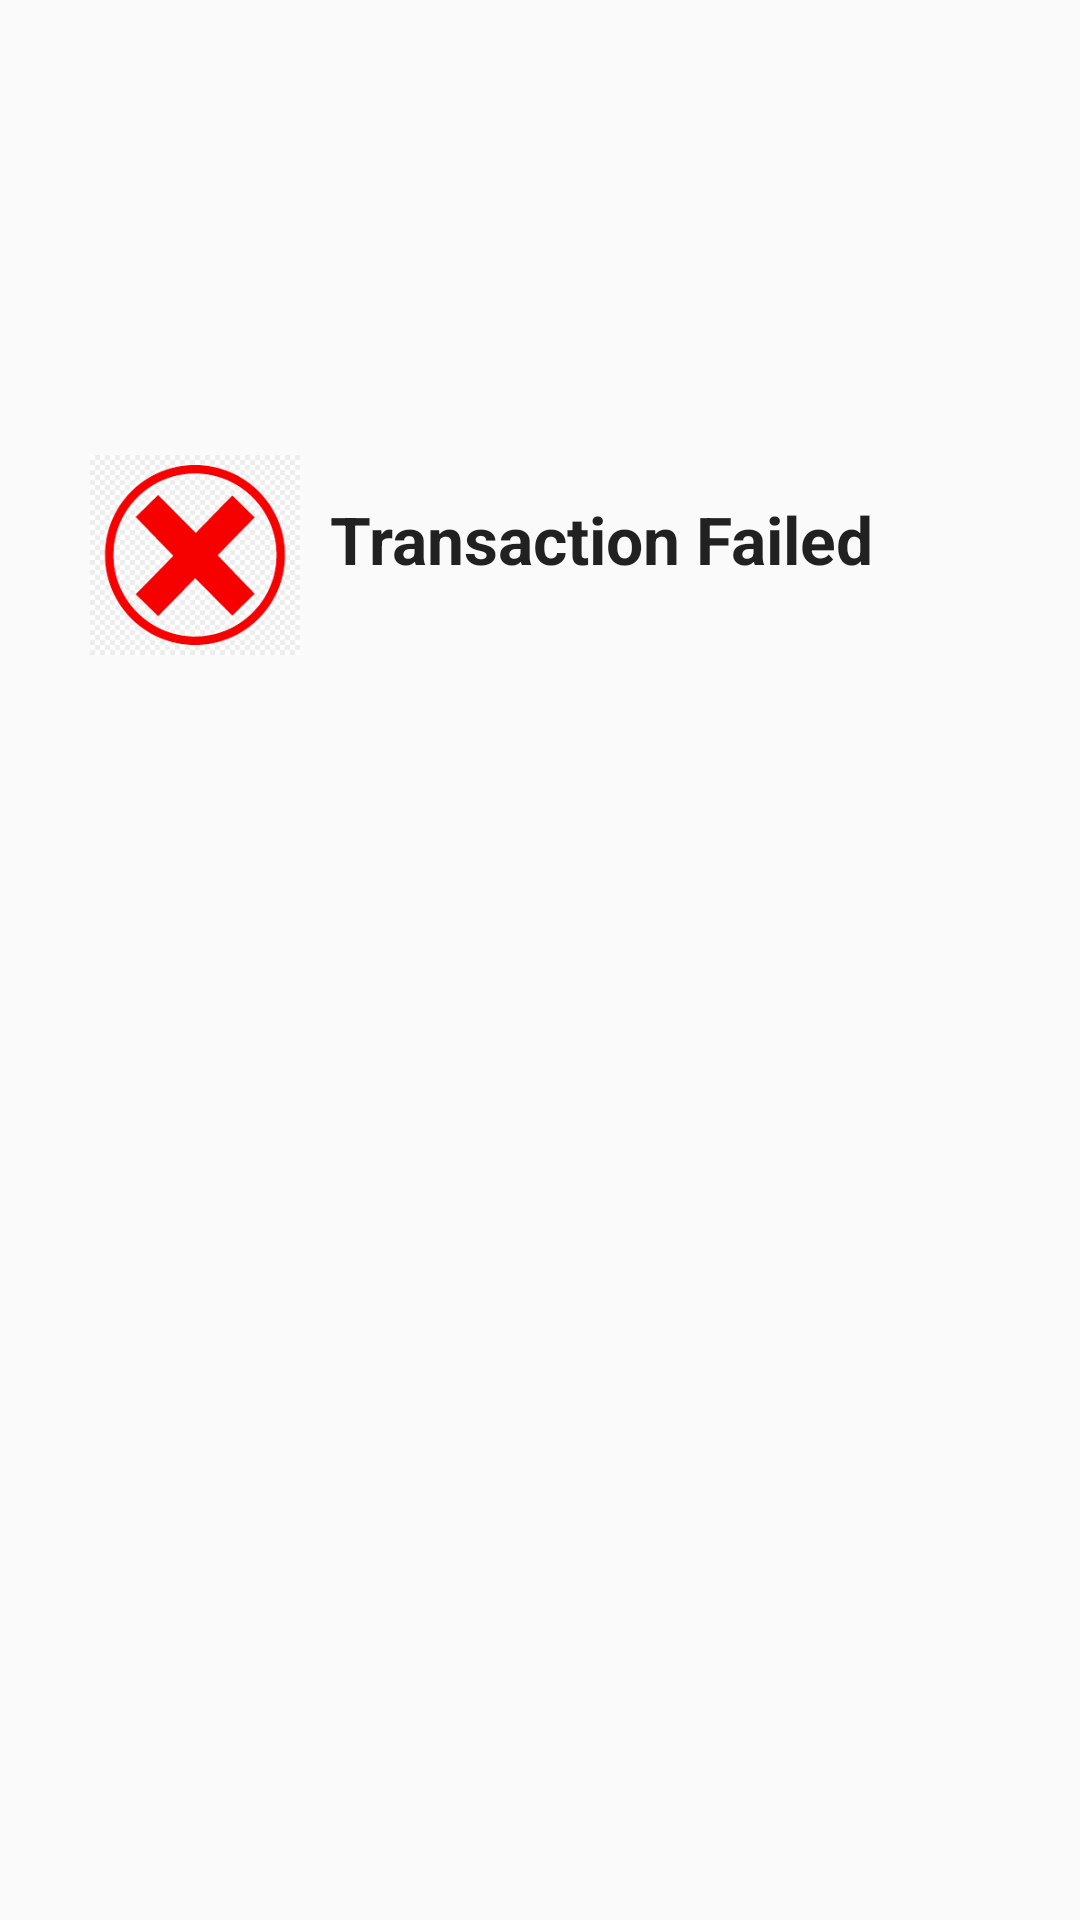

Produce the Android XML layout that renders to this screen, including the resource entries it uses.
<!-- AndroidManifest.xml: application theme AppTheme -->
<!-- res/layout/activity_payment_failure.xml -->
<?xml version="1.0" encoding="utf-8"?>

<RelativeLayout xmlns:android="http://schemas.android.com/apk/res/android"
    xmlns:app="http://schemas.android.com/apk/res-auto"
    xmlns:tools="http://schemas.android.com/tools"
    android:layout_width="match_parent"
    android:layout_height="match_parent"
    tools:context=".Activities.PaymentSuccessActivity">

    <ImageView
        android:layout_width="70dp"
        android:layout_height="70dp"
        android:layout_marginTop="150dp"
        android:layout_marginLeft="30dp"
        android:id="@+id/image_failed"
        android:src="@drawable/fail"/>

    <TextView
        android:layout_width="wrap_content"
        android:layout_height="wrap_content"
        android:id="@+id/text_failed"
        android:layout_marginTop="165dp"
        android:layout_toRightOf="@id/image_failed"
        android:layout_marginLeft="10dp"
        android:text="Transaction Failed"
        android:textAppearance="@style/TextAppearance.AppCompat.Large"
        android:textStyle="bold"
        />

</RelativeLayout>
<!-- resources referenced by this layout -->
<resources>
  <!-- drawable fail: png bitmap (drawable, 7854 bytes) -->
  <style name="AppTheme" parent="Theme.AppCompat.Light.NoActionBar">
  
          
          <item name="colorPrimary">@color/Blue</item>
          <item name="colorPrimaryDark">@color/DarkBlue</item>
          <item name="colorAccent">@android:color/black</item>
      </style>
  <color name="Blue">#0048BA</color>
  <color name="DarkBlue">#0000FF</color>
</resources>
